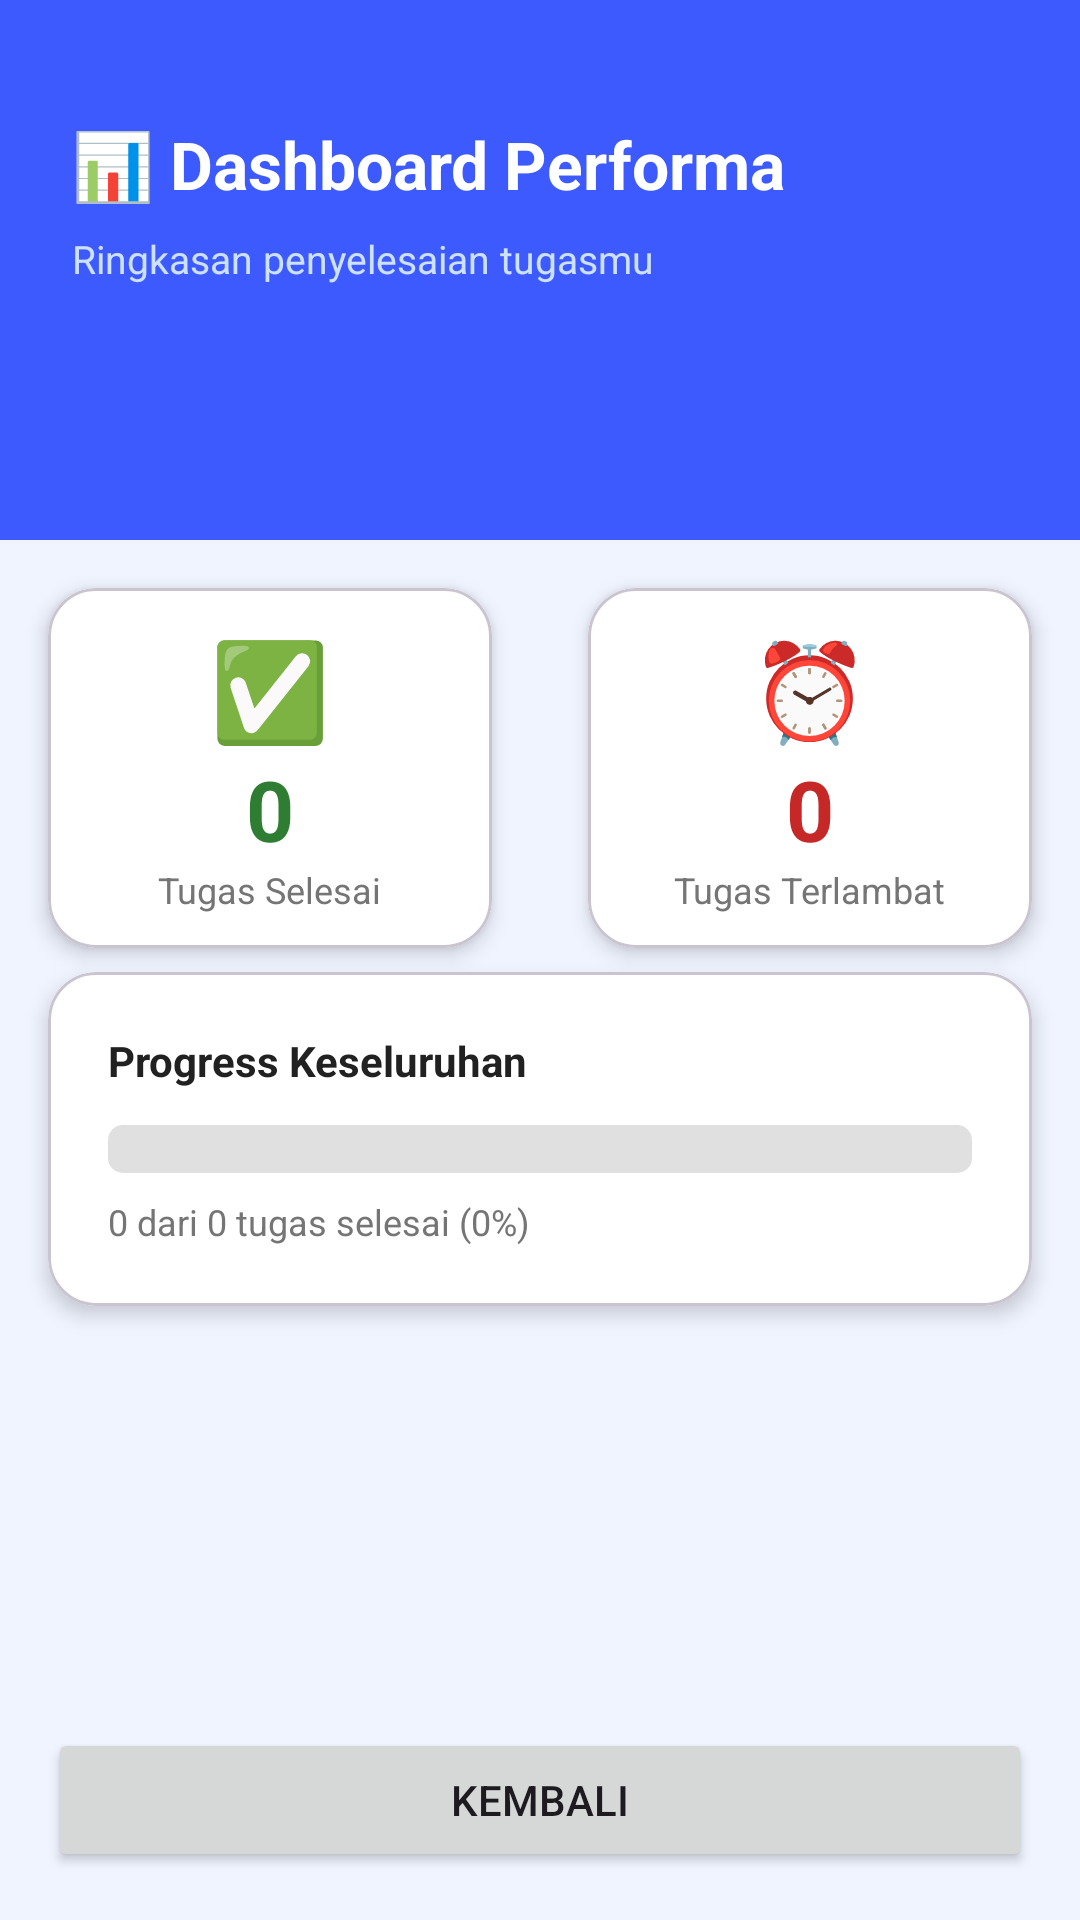

Here is an Android app screen rendered from its layout file. Give the layout XML and the strings, colors and styles it references.
<!-- AndroidManifest.xml: application theme Theme.Uts -->
<!-- res/layout/activity_dashboard.xml -->
<?xml version="1.0" encoding="utf-8"?>
<androidx.constraintlayout.widget.ConstraintLayout xmlns:android="http://schemas.android.com/apk/res/android"
    xmlns:app="http://schemas.android.com/apk/res-auto"
    xmlns:tools="http://schemas.android.com/tools"
    android:id="@+id/main"
    android:layout_width="match_parent"
    android:layout_height="match_parent"
    android:background="#F0F4FF"
    tools:context=".DashboardActivity">

    <View
        android:id="@+id/dashboard_header_bg"
        android:layout_width="match_parent"
        android:layout_height="180dp"
        android:background="@color/colorPrimary"
        app:layout_constraintTop_toTopOf="parent" />

    <TextView
        android:id="@+id/tv_dashboard_title"
        android:layout_width="wrap_content"
        android:layout_height="wrap_content"
        android:text="📊 Dashboard Performa"
        android:textColor="@android:color/white"
        android:textSize="22sp"
        android:textStyle="bold"
        android:layout_marginTop="40dp"
        android:layout_marginStart="24dp"
        app:layout_constraintTop_toTopOf="parent"
        app:layout_constraintStart_toStartOf="parent" />

    <TextView
        android:id="@+id/tv_dashboard_subtitle"
        android:layout_width="wrap_content"
        android:layout_height="wrap_content"
        android:text="Ringkasan penyelesaian tugasmu"
        android:textColor="#CCE0FF"
        android:textSize="13sp"
        android:layout_marginStart="24dp"
        android:layout_marginTop="8dp"
        app:layout_constraintTop_toBottomOf="@id/tv_dashboard_title"
        app:layout_constraintStart_toStartOf="parent" />

    <com.google.android.material.card.MaterialCardView
        android:id="@+id/card_selesai"
        android:layout_width="0dp"
        android:layout_height="120dp"
        android:layout_margin="16dp"
        app:cardCornerRadius="16dp"
        app:cardElevation="4dp"
        app:cardBackgroundColor="#FFFFFF"
        app:layout_constraintTop_toBottomOf="@id/dashboard_header_bg"
        app:layout_constraintStart_toStartOf="parent"
        app:layout_constraintEnd_toStartOf="@id/card_terlambat">

        <LinearLayout
            android:layout_width="match_parent"
            android:layout_height="match_parent"
            android:orientation="vertical"
            android:gravity="center"
            android:padding="12dp">

            <TextView
                android:layout_width="wrap_content"
                android:layout_height="wrap_content"
                android:text="✅"
                android:textSize="32sp" />

            <TextView
                android:id="@+id/tv_jumlah_selesai"
                android:layout_width="wrap_content"
                android:layout_height="wrap_content"
                android:text="0"
                android:textSize="28sp"
                android:textStyle="bold"
                android:textColor="#2E7D32" />

            <TextView
                android:layout_width="wrap_content"
                android:layout_height="wrap_content"
                android:text="Tugas Selesai"
                android:textSize="12sp"
                android:textColor="#757575" />
        </LinearLayout>
    </com.google.android.material.card.MaterialCardView>

    <com.google.android.material.card.MaterialCardView
        android:id="@+id/card_terlambat"
        android:layout_width="0dp"
        android:layout_height="120dp"
        android:layout_margin="16dp"
        app:cardCornerRadius="16dp"
        app:cardElevation="4dp"
        app:cardBackgroundColor="#FFFFFF"
        app:layout_constraintTop_toBottomOf="@id/dashboard_header_bg"
        app:layout_constraintStart_toEndOf="@id/card_selesai"
        app:layout_constraintEnd_toEndOf="parent">

        <LinearLayout
            android:layout_width="match_parent"
            android:layout_height="match_parent"
            android:orientation="vertical"
            android:gravity="center"
            android:padding="12dp">

            <TextView
                android:layout_width="wrap_content"
                android:layout_height="wrap_content"
                android:text="⏰"
                android:textSize="32sp" />

            <TextView
                android:id="@+id/tv_jumlah_terlambat"
                android:layout_width="wrap_content"
                android:layout_height="wrap_content"
                android:text="0"
                android:textSize="28sp"
                android:textStyle="bold"
                android:textColor="#C62828" />

            <TextView
                android:layout_width="wrap_content"
                android:layout_height="wrap_content"
                android:text="Tugas Terlambat"
                android:textSize="12sp"
                android:textColor="#757575" />
        </LinearLayout>
    </com.google.android.material.card.MaterialCardView>

    <com.google.android.material.card.MaterialCardView
        android:id="@+id/card_progress"
        android:layout_width="match_parent"
        android:layout_height="wrap_content"
        android:layout_marginHorizontal="16dp"
        android:layout_marginTop="8dp"
        app:cardCornerRadius="16dp"
        app:cardElevation="4dp"
        app:cardBackgroundColor="#FFFFFF"
        app:layout_constraintTop_toBottomOf="@id/card_selesai"
        app:layout_constraintStart_toStartOf="parent"
        app:layout_constraintEnd_toEndOf="parent">

        <LinearLayout
            android:layout_width="match_parent"
            android:layout_height="wrap_content"
            android:orientation="vertical"
            android:padding="20dp">

            <TextView
                android:layout_width="wrap_content"
                android:layout_height="wrap_content"
                android:text="Progress Keseluruhan"
                android:textSize="14sp"
                android:textStyle="bold"
                android:textColor="#212121" />

            <ProgressBar
                android:id="@+id/progress_bar"
                style="@android:style/Widget.ProgressBar.Horizontal"
                android:layout_width="match_parent"
                android:layout_height="16dp"
                android:layout_marginTop="12dp"
                android:max="100"
                android:progress="0"
                android:progressTint="#3D5AFE"
                android:progressBackgroundTint="#E0E0E0" />

            <TextView
                android:id="@+id/tv_progress_text"
                android:layout_width="wrap_content"
                android:layout_height="wrap_content"
                android:text="0 dari 0 tugas selesai (0%)"
                android:textSize="12sp"
                android:textColor="#757575"
                android:layout_marginTop="8dp" />
        </LinearLayout>
    </com.google.android.material.card.MaterialCardView>

    <Button
        android:id="@+id/btn_back_dashboard"
        android:layout_width="match_parent"
        android:layout_height="wrap_content"
        android:text="Kembali"
        android:layout_margin="16dp"
        app:layout_constraintBottom_toBottomOf="parent" />

</androidx.constraintlayout.widget.ConstraintLayout>
<!-- resources referenced by this layout -->
<resources>
  <color name="colorPrimary">#3D5AFE</color>
  <style name="Theme.Uts" parent="Base.Theme.Uts" />
  <style name="Base.Theme.Uts" parent="Theme.Material3.DayNight.NoActionBar">
          
          
      </style>
</resources>
